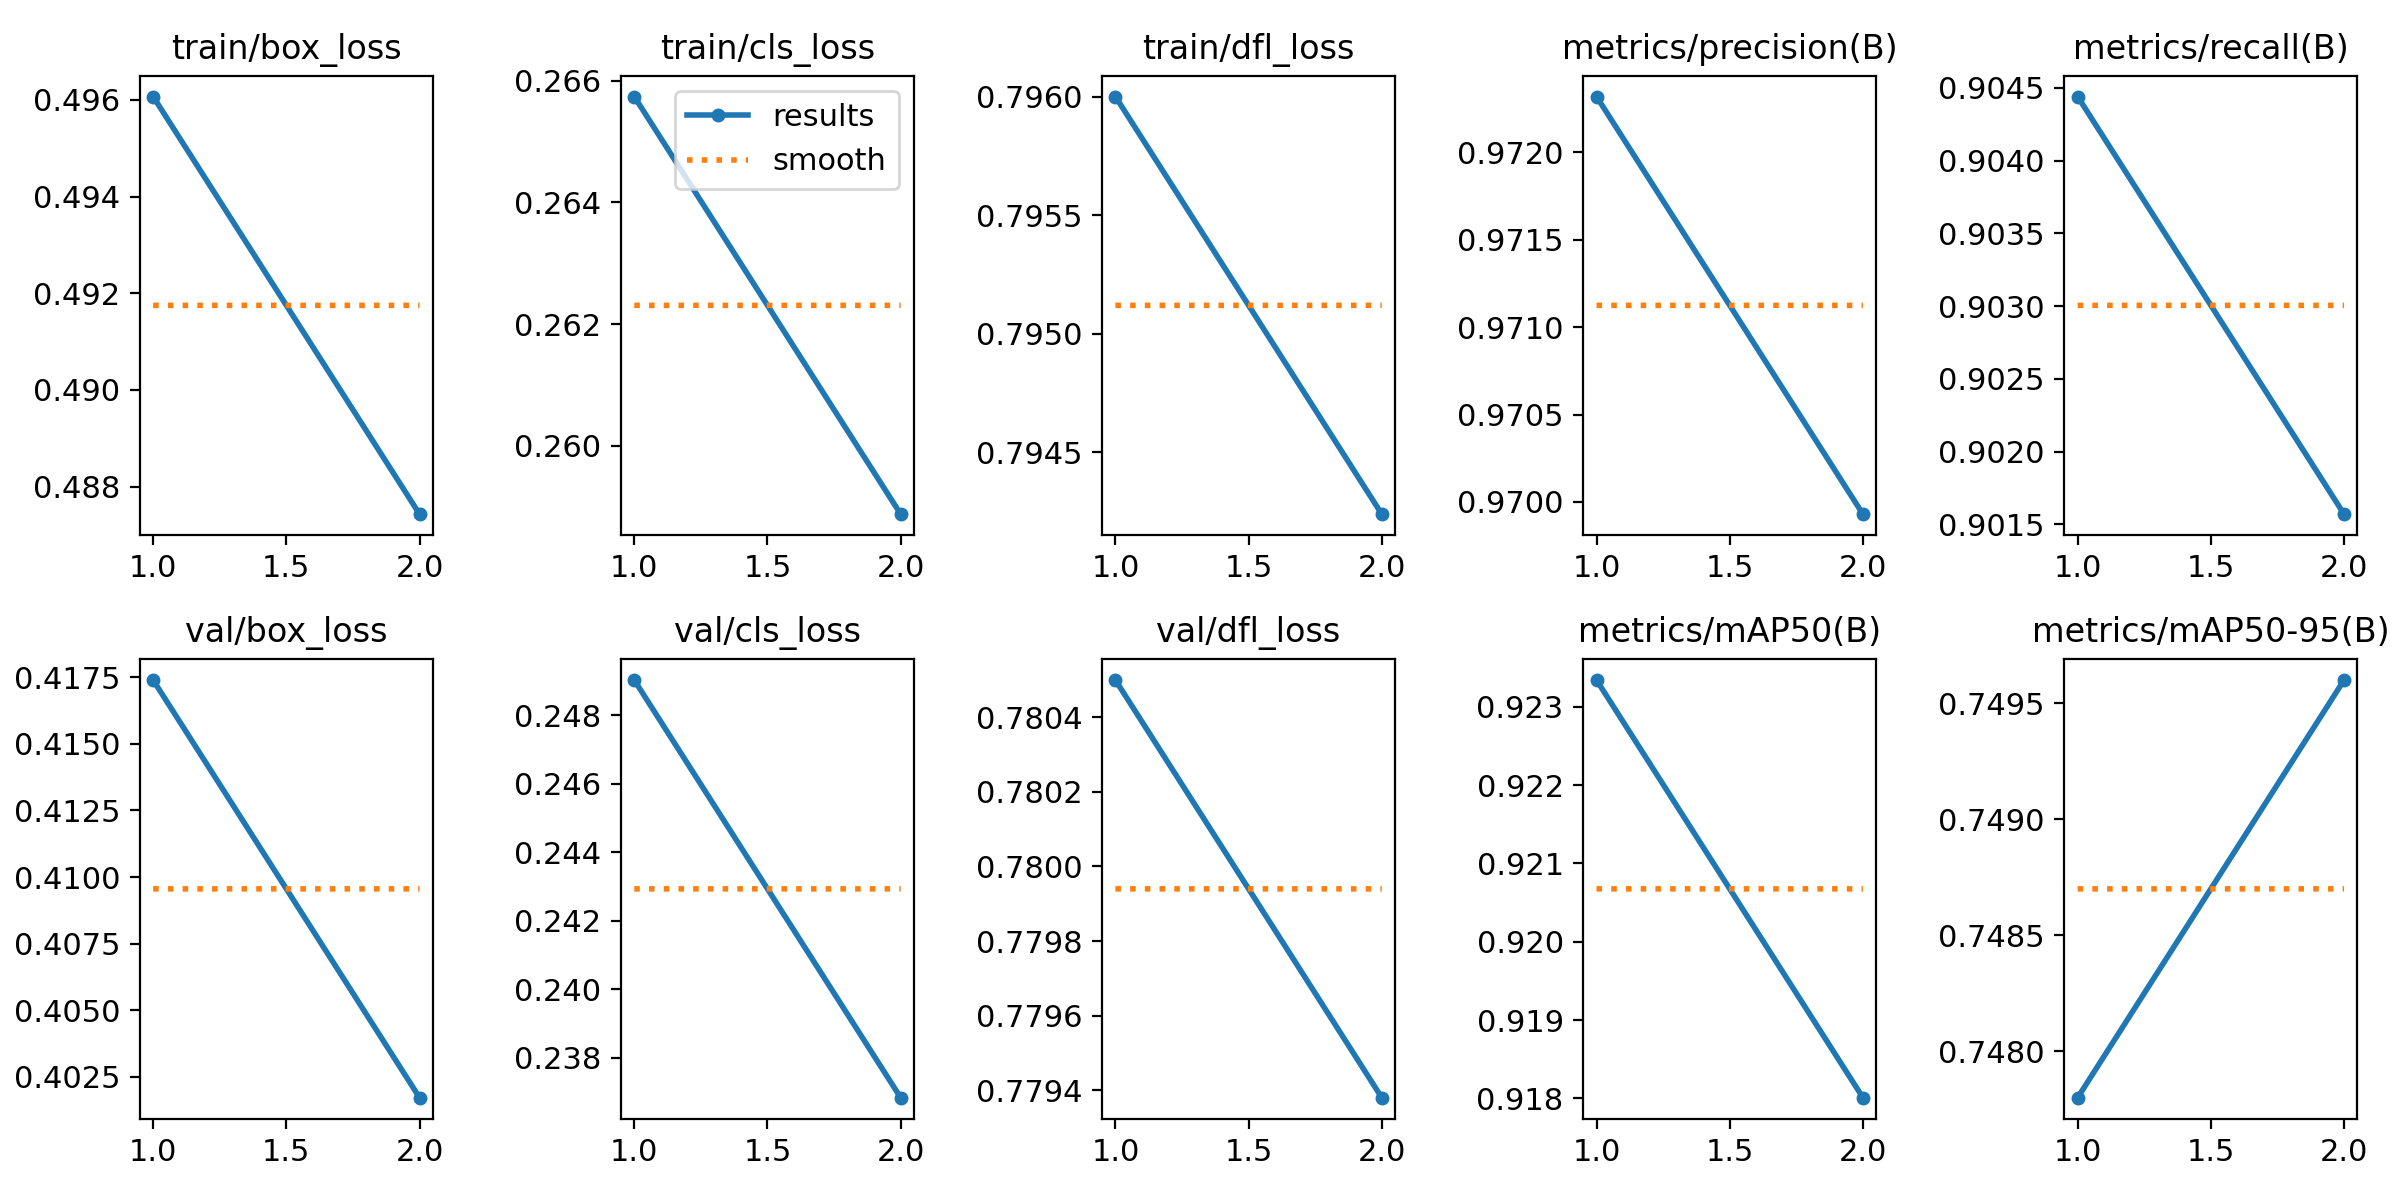

Values plotted in this chart, from the file beside it:
epoch, train/box_loss, train/cls_loss, train/dfl_loss, metrics/precision(B), metrics/recall(B), metrics/mAP50(B), metrics/mAP50-95(B), val/box_loss, val/cls_loss, val/dfl_loss, lr/pg0, lr/pg1, lr/pg2
1, 0.4961, 0.2657, 0.796, 0.9723, 0.9044, 0.9233, 0.7478, 0.4174, 0.249, 0.7805, 0.0005526, 0.0005526, 0.0005526
2, 0.4874, 0.2589, 0.7942, 0.9699, 0.9016, 0.918, 0.7496, 0.4017, 0.2368, 0.7794, 0.0005597, 0.0005597, 0.0005597
